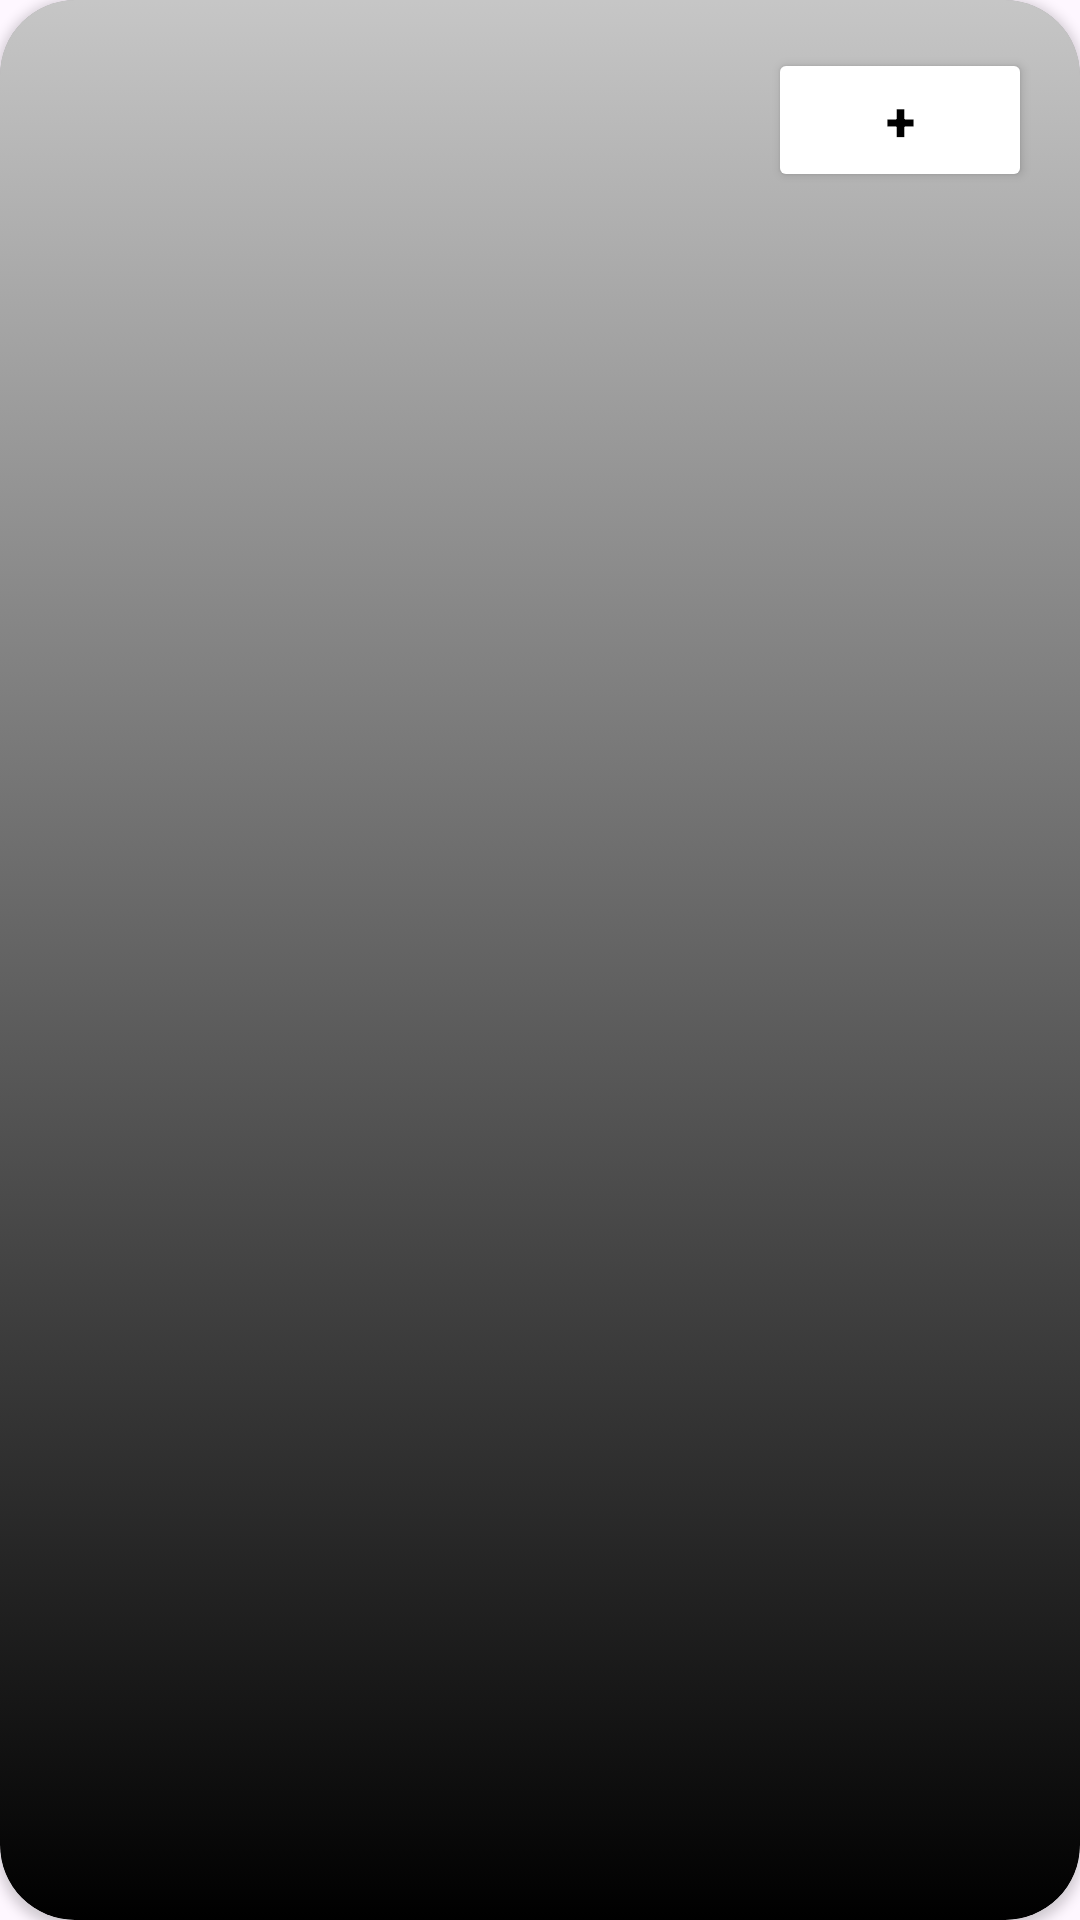

Write the Android layout XML for this screen, with the resource values it uses.
<!-- AndroidManifest.xml: application theme Theme.MirrorMirrorAndroid -->
<!-- res/layout/fragment_compliments.xml -->
<androidx.cardview.widget.CardView
    xmlns:android="http://schemas.android.com/apk/res/android"
    xmlns:app="http://schemas.android.com/apk/res-auto"
    android:layout_width="match_parent"
    android:layout_height="match_parent"
    app:cardCornerRadius="25dp"
    app:cardBackgroundColor="#838383"
    android:layout_gravity="center">

    <androidx.constraintlayout.widget.ConstraintLayout
        android:layout_width="match_parent"
        android:layout_height="match_parent"
        android:background="@drawable/gradient_card_view"
        android:padding="16dp">

        
        <Button
            android:id="@+id/btnAdd"
            android:layout_width="wrap_content"
            android:layout_height="wrap_content"
            android:paddingHorizontal="16dp"
            android:paddingVertical="8dp"
            android:backgroundTint="#FFFFFF"
            android:text="+"
            android:textColor="#000000"
            android:textSize="18sp"
            android:textStyle="bold"
            app:layout_constraintTop_toTopOf="parent"
            app:layout_constraintEnd_toEndOf="parent"/>

        
        <ListView
            android:id="@+id/listView"
            android:layout_width="0dp"
            android:layout_height="0dp"
            android:dividerHeight="4dp"
            app:layout_constraintTop_toBottomOf="@id/btnAdd"
            app:layout_constraintBottom_toBottomOf="parent"
            app:layout_constraintStart_toStartOf="parent"
            app:layout_constraintEnd_toEndOf="parent" />

    </androidx.constraintlayout.widget.ConstraintLayout>
</androidx.cardview.widget.CardView>
<!-- resources referenced by this layout -->
<resources>
  <!-- drawable gradient_card_view (drawable) -->
  <?xml version="1.0" encoding="utf-8"?>
  <selector xmlns:android="http://schemas.android.com/apk/res/android">
      <item>
          <shape
              android:shape="rectangle">
              <corners
                  android:radius="25sp">
              </corners>
              <gradient
                  android:startColor="#8AFFFFFF"
                  android:endColor="#000000"
                  android:angle="270">
              </gradient>
          </shape>
      </item>
  </selector>
  <style name="Theme.MirrorMirrorAndroid" parent="Base.Theme.MirrorMirrorAndroid" />
  <style name="Base.Theme.MirrorMirrorAndroid" parent="Theme.Material3.DayNight.NoActionBar">
          
          
          <item name="colorSecondary">@color/customGreen</item>
          <item name="colorOnSurface">@color/white</item>
  
          <item name="android:textColor">#000000</item>
          <item name="android:textColorPrimary">#000000</item>
          <item name="android:textColorSecondary">#000000</item>
      </style>
  <color name="customGreen">#289B17</color>
  <color name="white">#FFFFFFFF</color>
</resources>
